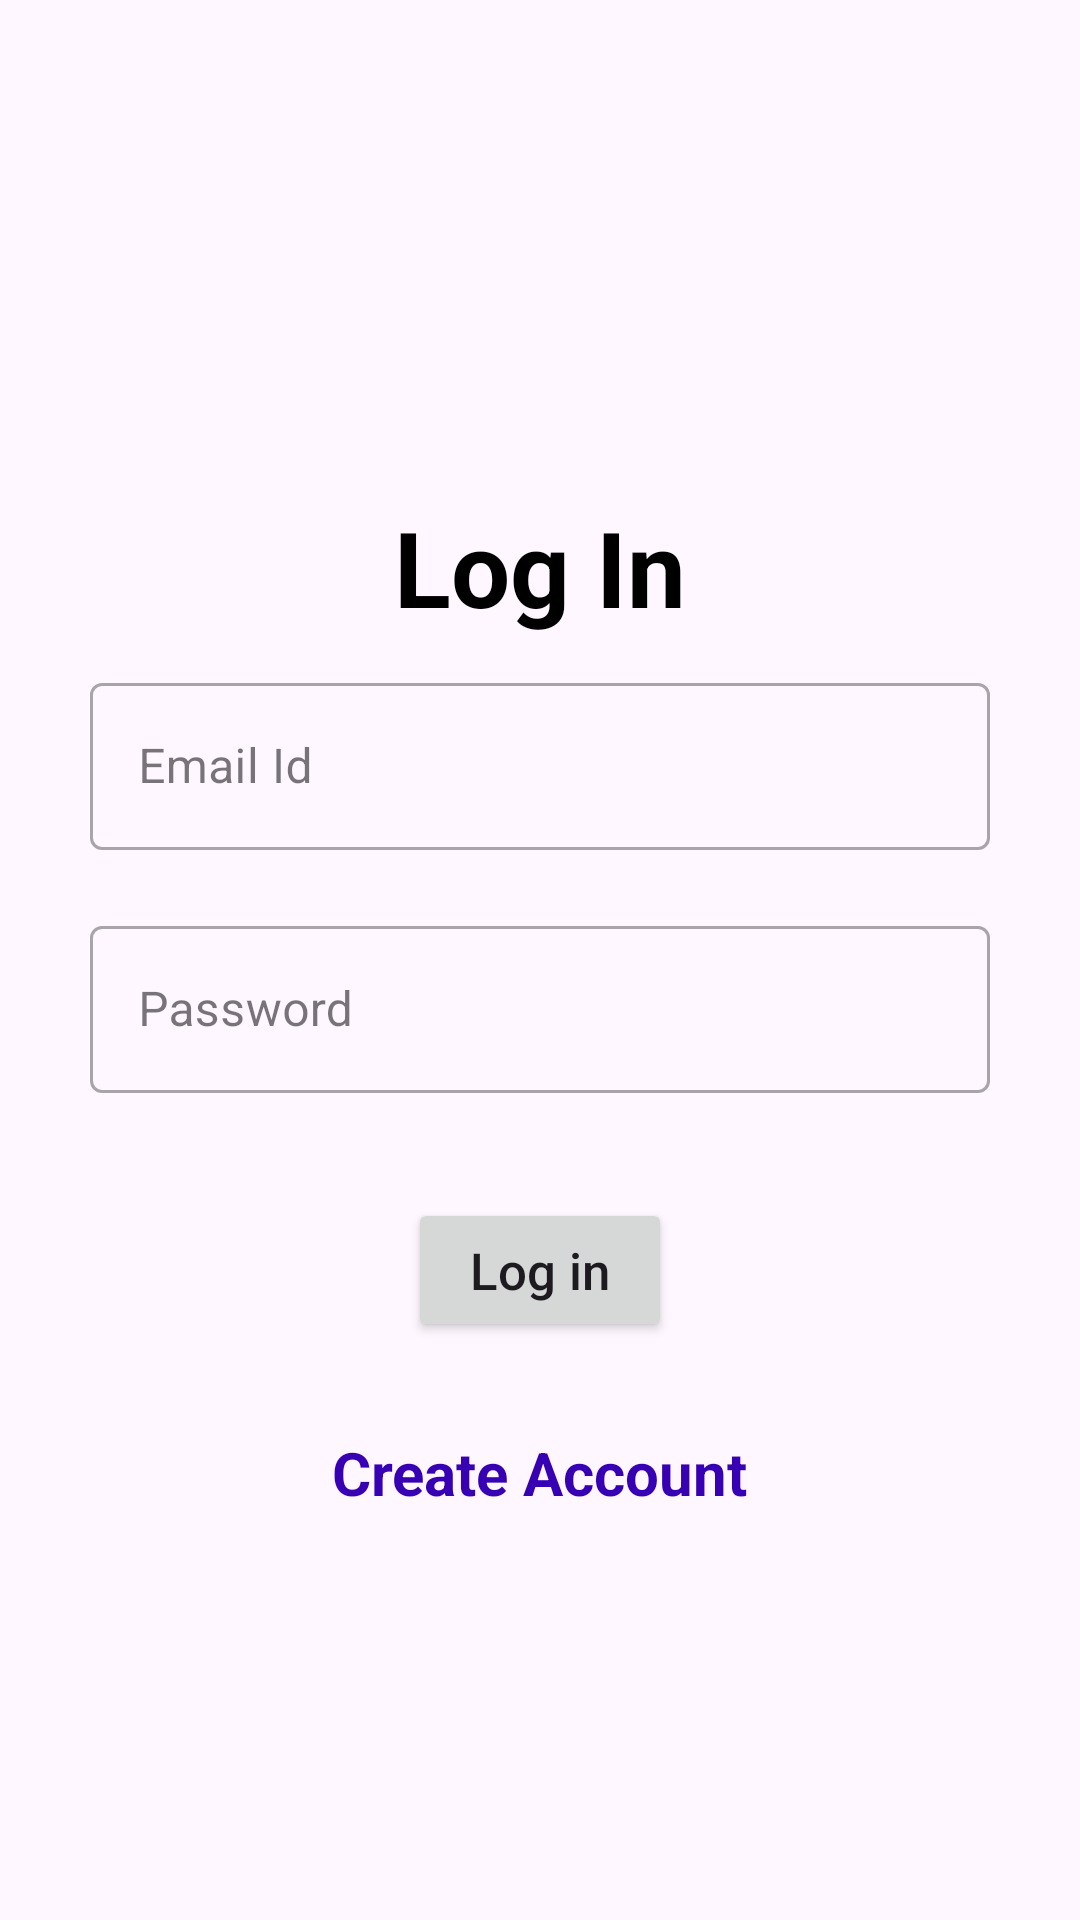

Android layout source for this screen:
<!-- AndroidManifest.xml: application theme Theme.StudentAttend -->
<!-- res/layout/activity_log_in.xml -->
<?xml version="1.0" encoding="utf-8"?>
    <LinearLayout
    xmlns:android="http://schemas.android.com/apk/res/android"
    xmlns:app="http://schemas.android.com/apk/res-auto"
    xmlns:tools="http://schemas.android.com/tools"
        android:layout_width="match_parent"
        android:layout_height="match_parent"
        android:gravity="center"
        android:orientation="vertical"
        android:padding="20dp"
        tools:context=".SingIn">


        <TextView
            android:layout_width="wrap_content"
            android:layout_height="wrap_content"
            android:layout_marginTop="30dp"
            android:text="Log In"
            android:textColor="@color/black"
            android:textSize="35sp"
            android:textStyle="bold" />

        <com.google.android.material.textfield.TextInputLayout
            style="@style/Widget.MaterialComponents.TextInputLayout.OutlinedBox"
            android:layout_width="match_parent"
            android:layout_height="wrap_content"
            android:layout_margin="10dp">

            <com.google.android.material.textfield.TextInputEditText
                android:id="@+id/editTextEmail"
                android:layout_width="match_parent"
                android:layout_height="match_parent"
                android:hint="Email Id"
                android:inputType="textEmailAddress" />
        </com.google.android.material.textfield.TextInputLayout>

        <com.google.android.material.textfield.TextInputLayout
            style="@style/Widget.MaterialComponents.TextInputLayout.OutlinedBox"
            android:layout_width="match_parent"
            android:layout_height="wrap_content"
            android:layout_margin="10dp">

            <com.google.android.material.textfield.TextInputEditText
                android:id="@+id/editTextPassword"
                android:layout_width="match_parent"
                android:layout_height="match_parent"
                android:hint="Password"
                android:inputType="textPassword" />
        </com.google.android.material.textfield.TextInputLayout>

        <Button
            android:id="@+id/buttonLogin"
            android:layout_width="wrap_content"
            android:layout_height="wrap_content"
            android:layout_marginTop="25dp"
            android:text="Log in"
            android:textAllCaps="false"
            android:textSize="17sp" />

        <TextView
            android:id="@+id/create_Acc"
            android:layout_width="wrap_content"
            android:layout_height="wrap_content"
            android:layout_marginTop="30dp"
            android:text="Create Account"
            android:textColor="@color/purple_700"
            android:textSize="20sp"
            android:textStyle="bold" />

    </LinearLayout>
<!-- resources referenced by this layout -->
<resources>
  <color name="black">#FF000000</color>
  <color name="purple_700">#FF3700B3</color>
  <style name="Theme.StudentAttend" parent="Base.Theme.StudentAttend" />
  <style name="Base.Theme.StudentAttend" parent="Theme.Material3.DayNight.NoActionBar">
          
          
      </style>
</resources>
